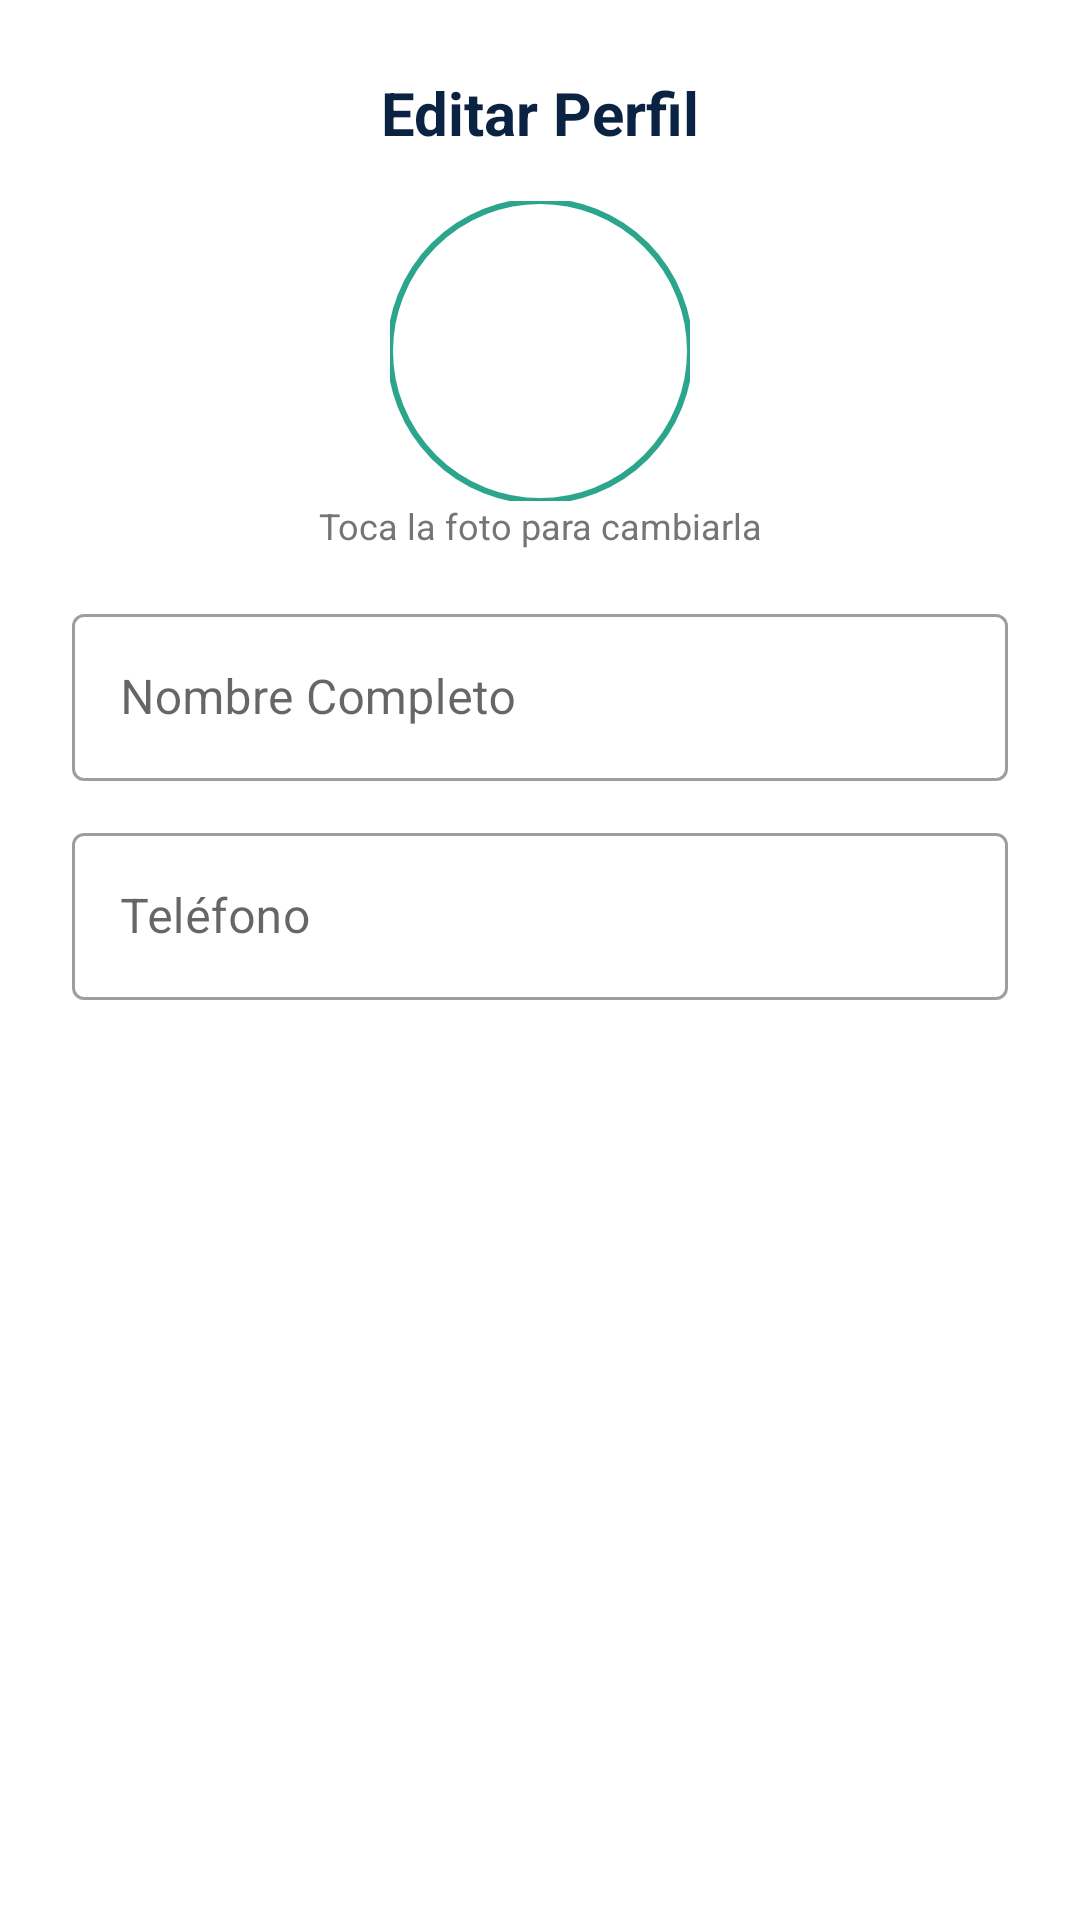

Write the Android layout XML for this screen, with the resource values it uses.
<!-- AndroidManifest.xml: application theme Theme.CondoApp -->
<!-- res/layout/dialog_edit_profile.xml -->
<?xml version="1.0" encoding="utf-8"?>
<LinearLayout xmlns:android="http://schemas.android.com/apk/res/android"
    xmlns:app="http://schemas.android.com/apk/res-auto"
    android:layout_width="match_parent"
    android:layout_height="wrap_content"
    android:orientation="vertical"
    android:padding="24dp"
    android:background="@color/blanco_puro">

    <TextView
        android:layout_width="match_parent"
        android:layout_height="wrap_content"
        android:text="Editar Perfil"
        android:textSize="20sp"
        android:textStyle="bold"
        android:textColor="@color/navy_blue_intenso"
        android:gravity="center"
        android:layout_marginBottom="16dp"/>

    <com.google.android.material.imageview.ShapeableImageView
        android:id="@+id/img_edit_avatar"
        android:layout_width="100dp"
        android:layout_height="100dp"
        android:layout_gravity="center"
        android:src="@drawable/ic_launcher_background"
        app:shapeAppearanceOverlay="@style/ShapeAppearance.Material3.Corner.Full"
        app:strokeWidth="2dp"
        app:strokeColor="@color/verde_esmeralda"/>

    <TextView
        android:layout_width="match_parent"
        android:layout_height="wrap_content"
        android:text="Toca la foto para cambiarla"
        android:gravity="center"
        android:textSize="12sp"
        android:textColor="@color/gris_texto_secundario"
        android:layout_marginBottom="16dp"/>

    <com.google.android.material.textfield.TextInputLayout
        style="@style/Widget.MaterialComponents.TextInputLayout.OutlinedBox"
        android:layout_width="match_parent"
        android:layout_height="wrap_content"
        android:hint="Nombre Completo">
        <com.google.android.material.textfield.TextInputEditText
            android:id="@+id/et_edit_name"
            android:layout_width="match_parent"
            android:layout_height="wrap_content"
            android:inputType="textPersonName"/>
    </com.google.android.material.textfield.TextInputLayout>

    <com.google.android.material.textfield.TextInputLayout
        style="@style/Widget.MaterialComponents.TextInputLayout.OutlinedBox"
        android:layout_width="match_parent"
        android:layout_height="wrap_content"
        android:layout_marginTop="12dp"
        android:hint="Teléfono">
        <com.google.android.material.textfield.TextInputEditText
            android:id="@+id/et_edit_phone"
            android:layout_width="match_parent"
            android:layout_height="wrap_content"
            android:inputType="phone"/>
    </com.google.android.material.textfield.TextInputLayout>

</LinearLayout>
<!-- resources referenced by this layout -->
<resources>
  <color name="blanco_puro">#FFFFFF</color>
  <color name="gris_texto_secundario">#757575</color>
  <color name="navy_blue_intenso">#0A2342</color>
  <color name="verde_esmeralda">#2CA58D</color>
  <style name="Theme.CondoApp" parent="Theme.MaterialComponents.Light.NoActionBar">
          <item name="colorPrimary">@color/navy_blue_intenso</item>
          <item name="colorPrimaryVariant">@color/navy_blue_intenso</item>
          <item name="colorOnPrimary">@color/blanco_puro</item>
          <item name="colorSecondary">@color/verde_esmeralda</item>
          <item name="colorSecondaryVariant">@color/verde_esmeralda</item>
          <item name="colorOnSecondary">@color/blanco_puro</item>
          <item name="android:statusBarColor">?attr/colorPrimaryVariant</item>
          <item name="android:windowBackground">@color/gris_claro_suave</item>
      </style>
  <color name="gris_claro_suave">#F4F7F6</color>
</resources>
